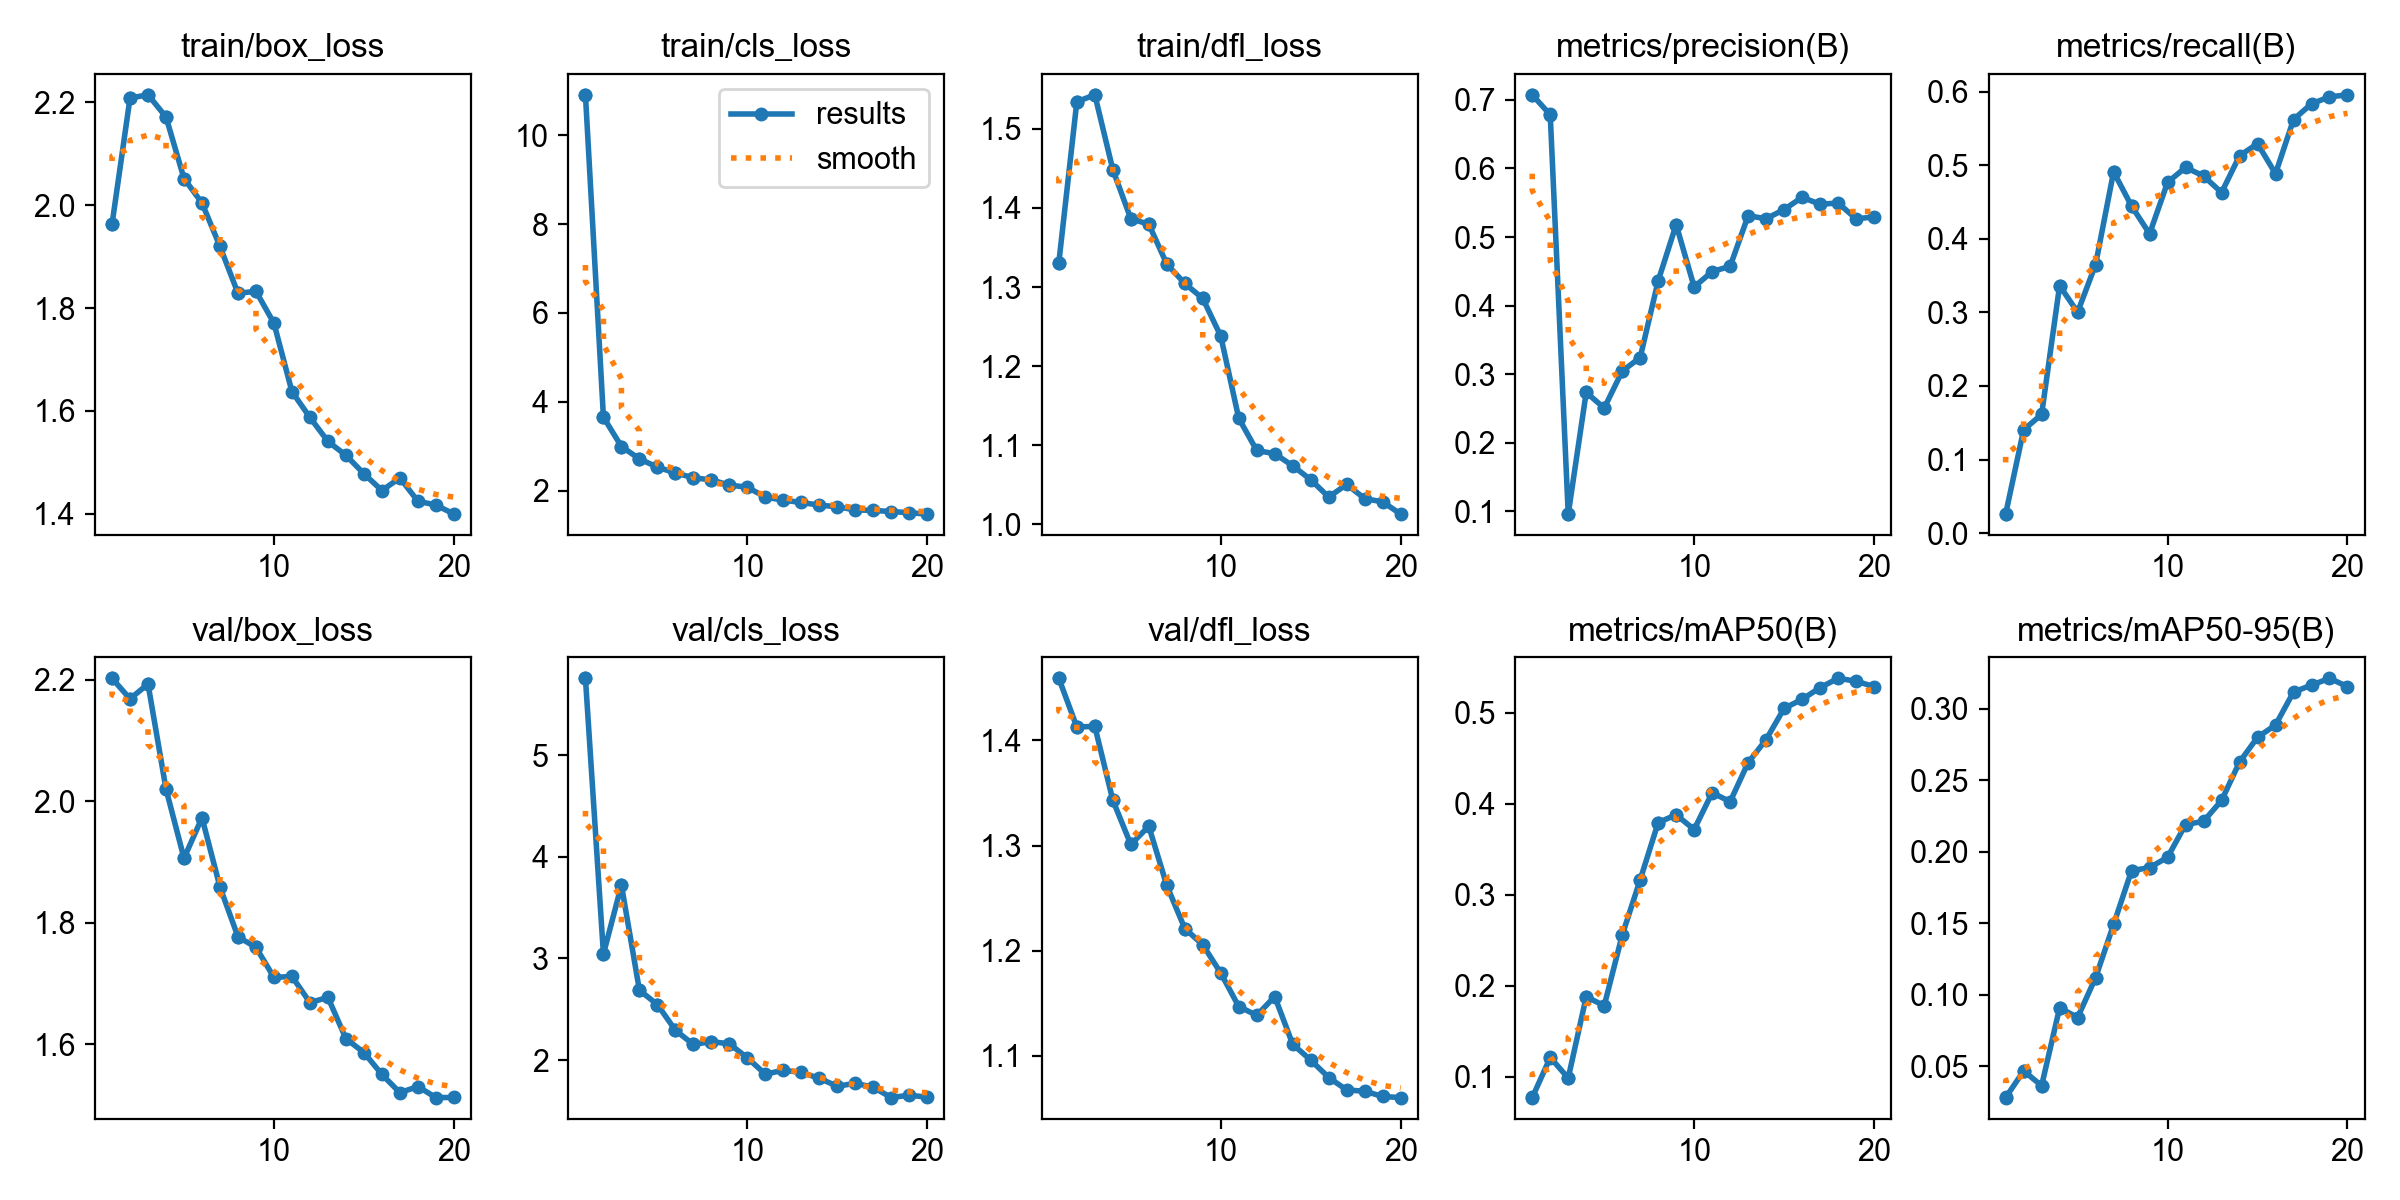

Data behind this chart, as committed beside it:
epoch, time, train/box_loss, train/cls_loss, train/dfl_loss, metrics/precision(B), metrics/recall(B), metrics/mAP50(B), metrics/mAP50-95(B), val/box_loss, val/cls_loss, val/dfl_loss, lr/pg0, lr/pg1, lr/pg2
1, 1236, 1.963, 10.91, 1.331, 0.7073, 0.02588, 0.07752, 0.02811, 2.202, 5.756, 1.459, 0.0005553, 0.0005553, 0.0005553
1, 1306, 1.963, 10.91, 1.331, 0.7073, 0.02588, 0.07731, 0.02803, 2.202, 5.756, 1.459, 0.0005553, 0.0005553, 0.0005553
2, 2669, 2.208, 3.655, 1.534, 0.6783, 0.1404, 0.1212, 0.04667, 2.168, 3.044, 1.413, 0.001104, 0.001104, 0.001104
2, 2751, 2.208, 3.655, 1.534, 0.6786, 0.1404, 0.1215, 0.04675, 2.168, 3.044, 1.413, 0.001104, 0.001104, 0.001104
3, 3982, 2.215, 2.995, 1.543, 0.09607, 0.1613, 0.0987, 0.03634, 2.193, 3.722, 1.413, 0.001626, 0.001626, 0.001626
3, 4047, 2.215, 2.995, 1.543, 0.09607, 0.1613, 0.0987, 0.03634, 2.193, 3.722, 1.413, 0.001626, 0.001626, 0.001626
4, 5197, 2.171, 2.717, 1.449, 0.2735, 0.3364, 0.1882, 0.09088, 2.02, 2.688, 1.343, 0.001577, 0.001577, 0.001577
4, 5264, 2.171, 2.717, 1.449, 0.2735, 0.3364, 0.1882, 0.09088, 2.02, 2.688, 1.343, 0.001577, 0.001577, 0.001577
5, 6391, 2.052, 2.531, 1.386, 0.2506, 0.3003, 0.1782, 0.08406, 1.906, 2.547, 1.301, 0.001509, 0.001509, 0.001509
5, 6466, 2.052, 2.531, 1.386, 0.2506, 0.3003, 0.1782, 0.08406, 1.906, 2.547, 1.301, 0.001509, 0.001509, 0.001509
6, 7581, 2.004, 2.4, 1.379, 0.3044, 0.365, 0.2558, 0.1119, 1.973, 2.294, 1.318, 0.001425, 0.001425, 0.001425
6, 7654, 2.004, 2.4, 1.379, 0.3044, 0.365, 0.2558, 0.1119, 1.973, 2.294, 1.318, 0.001425, 0.001425, 0.001425
7, 8776, 1.92, 2.293, 1.329, 0.3244, 0.4911, 0.3166, 0.1491, 1.859, 2.155, 1.262, 0.001327, 0.001327, 0.001327
7, 8853, 1.92, 2.293, 1.329, 0.3244, 0.4911, 0.3166, 0.1491, 1.859, 2.155, 1.262, 0.001327, 0.001327, 0.001327
8, 9998, 1.829, 2.243, 1.305, 0.4362, 0.4445, 0.3795, 0.1868, 1.777, 2.182, 1.221, 0.001216, 0.001216, 0.001216
8, 10052, 1.829, 2.243, 1.305, 0.4362, 0.4445, 0.3795, 0.1868, 1.777, 2.182, 1.221, 0.001216, 0.001216, 0.001216
9, 11205, 1.832, 2.128, 1.286, 0.5181, 0.4068, 0.388, 0.1889, 1.76, 2.161, 1.206, 0.001097, 0.001097, 0.001097
9, 11274, 1.832, 2.128, 1.286, 0.5181, 0.4068, 0.388, 0.1889, 1.76, 2.161, 1.206, 0.001097, 0.001097, 0.001097
10, 12388, 1.77, 2.079, 1.238, 0.4272, 0.4767, 0.3718, 0.1961, 1.71, 2.023, 1.179, 0.0009709, 0.0009709, 0.0009709
11, 13307, 1.637, 1.857, 1.134, 0.4496, 0.497, 0.4123, 0.219, 1.712, 1.862, 1.147, 0.0008418, 0.0008418, 0.0008418
12, 14087, 1.587, 1.787, 1.093, 0.4573, 0.4854, 0.4024, 0.2213, 1.669, 1.901, 1.139, 0.0007128, 0.0007128, 0.0007128
13, 14893, 1.541, 1.737, 1.089, 0.5311, 0.4628, 0.4453, 0.2359, 1.677, 1.879, 1.157, 0.0005868, 0.0005868, 0.0005868
14, 15692, 1.514, 1.676, 1.074, 0.5267, 0.5129, 0.4707, 0.2627, 1.609, 1.821, 1.111, 0.0004672, 0.0004672, 0.0004672
15, 16475, 1.478, 1.64, 1.056, 0.5401, 0.5293, 0.5049, 0.2801, 1.587, 1.743, 1.096, 0.0003568, 0.0003568, 0.0003568
16, 17264, 1.445, 1.569, 1.035, 0.5579, 0.4885, 0.5148, 0.2887, 1.551, 1.773, 1.08, 0.0002584, 0.0002584, 0.0002584
17, 18046, 1.47, 1.557, 1.051, 0.5478, 0.5621, 0.5277, 0.3118, 1.521, 1.733, 1.068, 0.0001743, 0.0001743, 0.0001743
18, 18823, 1.424, 1.533, 1.033, 0.5496, 0.5835, 0.5379, 0.3166, 1.531, 1.632, 1.067, 0.0001066, 0.0001066, 0.0001066
19, 19604, 1.417, 1.506, 1.028, 0.5265, 0.5929, 0.5348, 0.3214, 1.513, 1.656, 1.062, 5.70564e-05, 5.70564e-05, 5.70564e-05
20, 20393, 1.399, 1.475, 1.013, 0.5293, 0.5957, 0.5288, 0.3156, 1.513, 1.635, 1.06, 2.68292e-05, 2.68292e-05, 2.68292e-05
